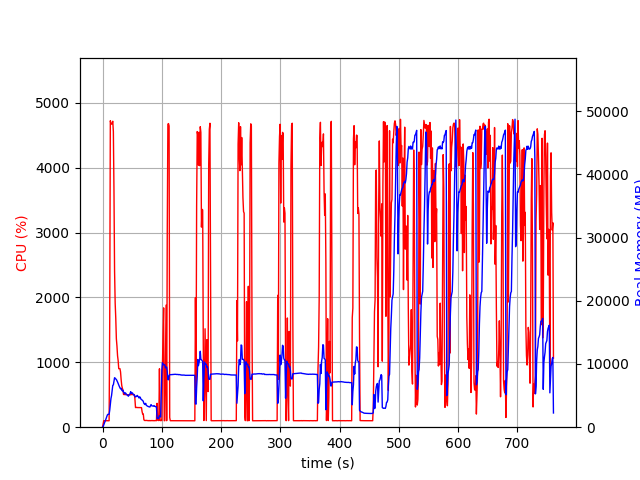

Data behind this chart, as committed beside it:
elapsed_time, nproc, cpu, mem_real, mem_virtual
3.9577484130859375e-05, 1, 0.0, 7.637, 3185
1.007, 1, 47.7, 96.03, 777.3
2.014, 1, 99.3, 362.2, 1901
3.023, 1, 100.2, 618.2, 3181
4.032, 1, 99.1, 876.2, 3181
5.039, 1, 100.2, 1106, 5747
6.048, 1, 100.2, 1386, 5747
7.056, 1, 99.2, 1642, 5747
8.067, 1, 100.9, 1922, 5747
9.078, 1, 98.9, 2040, 5235
10.09, 1, 100.0, 2040, 5235
11.1, 1, 100.0, 2037, 5235
12.11, 1, 1632, 2681, 9731
13.14, 1, 4723, 3601, 10837
14.16, 1, 4679, 4517, 11747
15.19, 1, 4670, 4998, 12311
16.22, 1, 4685, 5786, 13133
17.24, 1, 4716, 6610, 14121
18.27, 1, 4555, 6697, 14388
19.28, 1, 3646, 7217, 14873
20.29, 1, 2409, 7829, 15713
21.3, 1, 1914, 7745, 15865
22.31, 1, 1680, 7629, 15897
23.32, 1, 1362, 7550, 16081
24.33, 1, 1251, 7360, 16205
25.33, 1, 1100, 7150, 16395
26.34, 1, 1026, 6898, 16395
27.35, 1, 901.7, 6639, 16451
28.36, 1, 902.2, 6444, 16451
29.37, 1, 901.8, 6235, 16451
30.38, 1, 851.9, 6077, 16451
31.38, 1, 733.2, 6152, 16659
32.39, 1, 643.5, 5874, 16905
33.4, 1, 602.6, 5748, 16905
34.41, 1, 572.2, 5851, 17113
35.42, 1, 505.0, 5579, 17113
36.43, 1, 503.2, 5437, 17113
37.44, 1, 504.7, 5263, 17113
38.45, 1, 502.0, 5437, 17113
39.46, 1, 502.1, 5337, 17113
40.47, 1, 501.8, 5161, 17113
41.48, 1, 501.3, 5123, 17113
42.49, 1, 500.6, 5067, 17113
43.5, 1, 500.9, 4897, 17113
44.51, 1, 500.2, 5054, 17113
45.52, 1, 500.9, 5149, 17113
46.53, 1, 499.6, 5337, 17113
47.54, 1, 500.2, 5622, 17305
48.55, 1, 503.4, 5353, 17305
49.56, 1, 502.8, 5448, 17305
50.57, 1, 502.0, 5410, 17305
51.58, 1, 502.8, 5239, 17305
52.59, 1, 503.3, 5107, 17305
53.6, 1, 503.5, 5122, 17305
54.61, 1, 439.6, 4878, 17305
55.62, 1, 302.9, 4783, 17305
56.63, 1, 303.0, 4887, 17305
57.64, 1, 305.9, 4865, 17305
58.65, 1, 302.8, 5029, 17305
59.66, 1, 302.8, 4884, 17305
... 691 more rows
